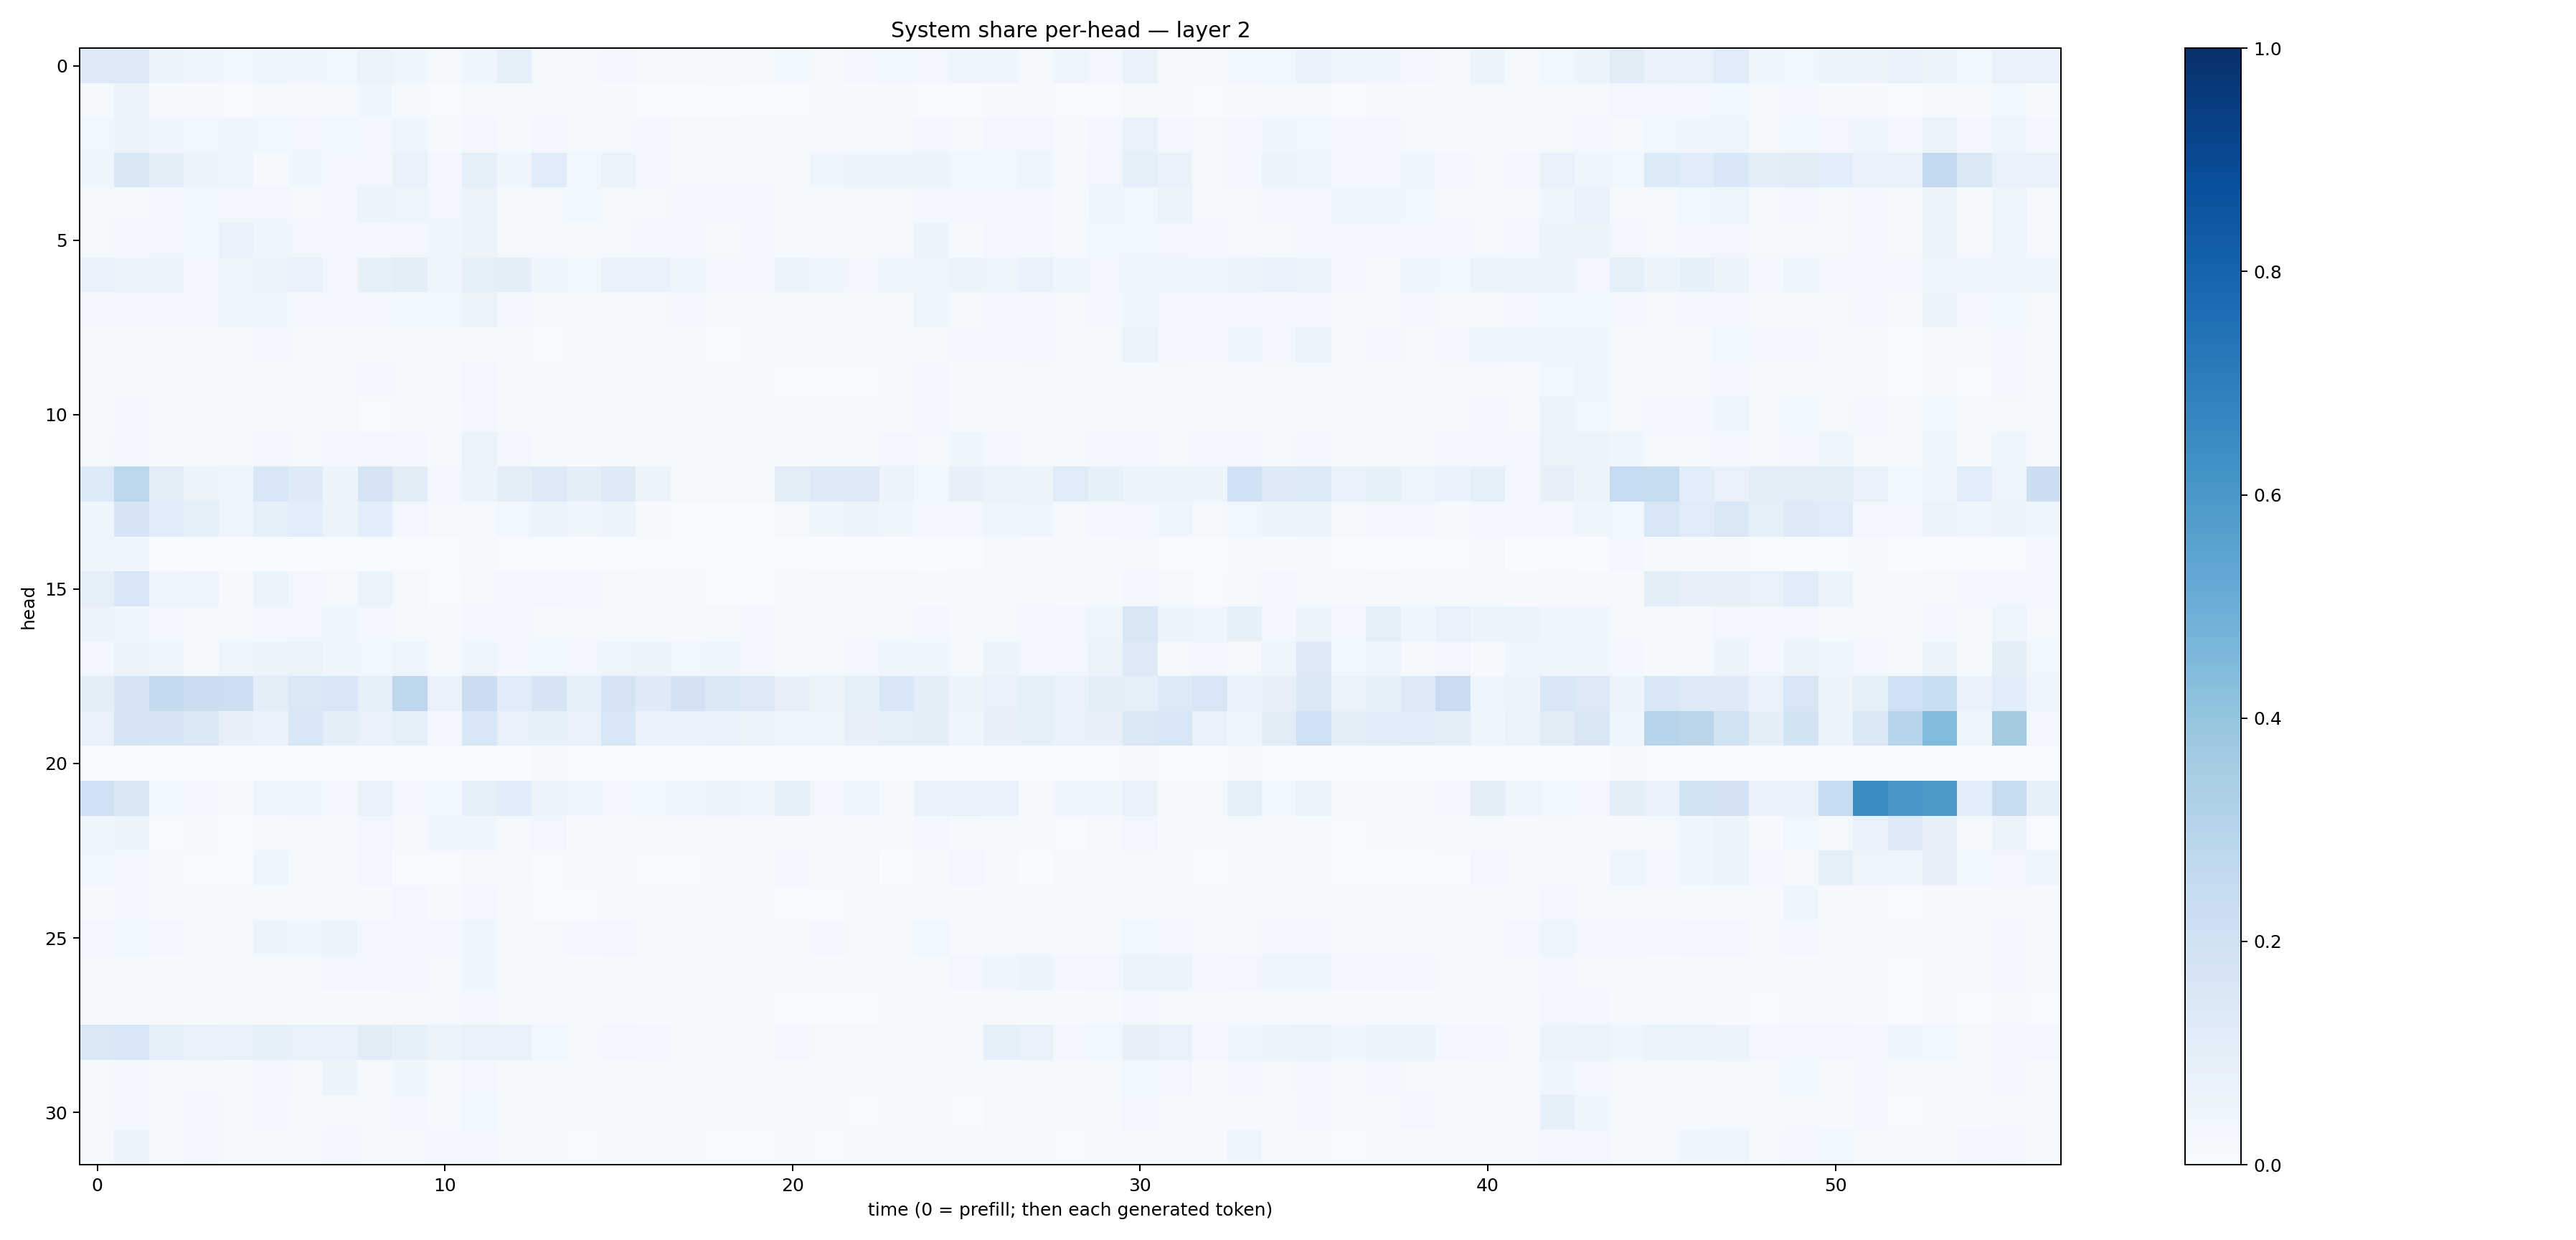

The table this chart was drawn from, first rows:
0.12940054, 0.12800558, 0.059446704, 0.048934437, 0.035917703, 0.05059596, 0.043350477, 0.03798823, 0.065700136, 0.04470165, 0.019685162, 0.041753467, 0.088800535, 0.023314068, 0.019468313, 0.029738389, 0.016204022, 0.016799456, 0.01502364, 0.019469855, 0.03865203, 0.017797096, 0.024987487, 0.036165405
0.01728, 0.0517, 0.01065, 0.01071, 0.007467, 0.01267, 0.01122, 0.02005, 0.03953, 0.01518, 0.005823, 0.01931, 0.01017, 0.01788, 0.01585, 0.0106, 0.007207, 0.006534, 0.005506, 0.007107, 0.006042, 0.01498, 0.01319, 0.01076
0.03623, 0.05405, 0.04076, 0.03812, 0.04417, 0.03526, 0.03384, 0.03718, 0.02698, 0.04012, 0.01511, 0.03031, 0.01463, 0.02952, 0.01938, 0.02295, 0.0276, 0.01569, 0.01751, 0.01073, 0.008494, 0.01068, 0.02166, 0.0221
0.04613, 0.1497, 0.09907, 0.05654, 0.04484, 0.008814, 0.0407, 0.0288, 0.03245, 0.07226, 0.02795, 0.08814, 0.03984, 0.1174, 0.03529, 0.06431, 0.0287, 0.01963, 0.02141, 0.02023, 0.01374, 0.04436, 0.05264, 0.05675
0.01804, 0.02293, 0.03104, 0.03588, 0.03024, 0.03415, 0.01755, 0.03045, 0.05198, 0.04831, 0.03335, 0.06105, 0.0205, 0.02221, 0.03818, 0.01976, 0.02159, 0.02544, 0.02823, 0.02397, 0.01093, 0.01549, 0.01728, 0.01921
0.02026, 0.0267, 0.03348, 0.03527, 0.06682, 0.0415, 0.03437, 0.02882, 0.02847, 0.03122, 0.03994, 0.06064, 0.02131, 0.02239, 0.01536, 0.0234, 0.02508, 0.02546, 0.02099, 0.02466, 0.01508, 0.01164, 0.01464, 0.02013
0.07563, 0.05663, 0.05884, 0.02735, 0.04871, 0.06285, 0.07093, 0.03369, 0.08534, 0.09822, 0.04709, 0.08795, 0.09724, 0.04488, 0.03824, 0.06844, 0.06667, 0.0419, 0.02967, 0.02966, 0.0541, 0.04054, 0.0345, 0.03911
0.02683, 0.02499, 0.02972, 0.02947, 0.04984, 0.04302, 0.02908, 0.02403, 0.03464, 0.03741, 0.03838, 0.06393, 0.03005, 0.01961, 0.02079, 0.023, 0.02272, 0.02467, 0.02264, 0.0209, 0.01882, 0.01445, 0.0154, 0.02108
0.01378, 0.01496, 0.01335, 0.01414, 0.01088, 0.02356, 0.01638, 0.01991, 0.01848, 0.01935, 0.01319, 0.01974, 0.0143, 0.006475, 0.01883, 0.02143, 0.01147, 0.009506, 0.00781, 0.00987, 0.01007, 0.009253, 0.01215, 0.02137
0.008392, 0.01907, 0.01277, 0.01146, 0.01376, 0.014, 0.0105, 0.01925, 0.02359, 0.02066, 0.01455, 0.0348, 0.01308, 0.008419, 0.008153, 0.01054, 0.009742, 0.0123, 0.00873, 0.01132, 0.00615, 0.007776, 0.007511, 0.01039
0.01394, 0.03374, 0.01588, 0.01105, 0.01083, 0.01762, 0.01808, 0.02094, 0.007351, 0.01501, 0.01095, 0.02354, 0.01158, 0.008288, 0.01252, 0.01416, 0.008349, 0.009415, 0.01, 0.01063, 0.009055, 0.01534, 0.02052, 0.01488
0.01827, 0.02432, 0.01597, 0.01809, 0.022, 0.03181, 0.02283, 0.02418, 0.02353, 0.02853, 0.01415, 0.06465, 0.02381, 0.01364, 0.01053, 0.02215, 0.02193, 0.02181, 0.01254, 0.02057, 0.0121, 0.01631, 0.02281, 0.03338
0.1339, 0.2793, 0.1047, 0.053, 0.04287, 0.1526, 0.1215, 0.05152, 0.1788, 0.1113, 0.03099, 0.06101, 0.1038, 0.1264, 0.09959, 0.1293, 0.05827, 0.02246, 0.02336, 0.02254, 0.105, 0.1269, 0.1266, 0.05741
0.0459, 0.1688, 0.1169, 0.08678, 0.05003, 0.09158, 0.1067, 0.06287, 0.1075, 0.03287, 0.01569, 0.01421, 0.03849, 0.0536, 0.03988, 0.05989, 0.01124, 0.005824, 0.003807, 0.007261, 0.01661, 0.03917, 0.05788, 0.04597
0.04706, 0.04177, 0.004708, 0.002259, 0.002367, 0.007303, 0.002869, 0.005071, 0.006811, 0.007194, 0.00605, 0.0123, 0.006555, 0.005026, 0.003902, 0.002458, 0.004241, 0.004459, 0.003353, 0.002742, 0.005364, 0.003739, 0.002367, 0.002868
0.08918, 0.1595, 0.04575, 0.04962, 0.01516, 0.06231, 0.03357, 0.01973, 0.06398, 0.01697, 0.006902, 0.01849, 0.02649, 0.03419, 0.02672, 0.02211, 0.01058, 0.008701, 0.006863, 0.007628, 0.01081, 0.017, 0.02059, 0.01575
0.05577, 0.04595, 0.02925, 0.01473, 0.01616, 0.0306, 0.02669, 0.04239, 0.02677, 0.02194, 0.01282, 0.02963, 0.0299, 0.01705, 0.0228, 0.01815, 0.0151, 0.01084, 0.0188, 0.02348, 0.02025, 0.01505, 0.01684, 0.0196
0.02462, 0.05191, 0.04975, 0.01206, 0.03923, 0.0594, 0.06562, 0.04464, 0.0367, 0.0481, 0.01582, 0.04759, 0.02578, 0.03846, 0.03473, 0.04729, 0.05503, 0.03837, 0.04986, 0.02476, 0.01545, 0.01396, 0.02958, 0.04294
0.09894, 0.1664, 0.2548, 0.2233, 0.2179, 0.1019, 0.1471, 0.1563, 0.09252, 0.2746, 0.07612, 0.2255, 0.1135, 0.1664, 0.09363, 0.1729, 0.1249, 0.1811, 0.1373, 0.1268, 0.07923, 0.06473, 0.09124, 0.1545
0.07333, 0.1772, 0.1702, 0.1481, 0.08145, 0.06758, 0.1559, 0.09707, 0.07392, 0.08824, 0.03039, 0.1545, 0.0774, 0.0829, 0.07084, 0.1532, 0.06745, 0.0686, 0.07419, 0.06381, 0.04473, 0.04922, 0.07986, 0.08939
0.003731, 0.006347, 0.001881, 0.0008448, 0.001095, 0.004837, 0.003994, 0.003092, 0.005552, 0.001811, 0.00475, 0.005191, 0.002205, 0.00832, 0.004557, 0.005283, 0.00128, 0.001797, 0.002111, 0.000995, 0.0009173, 0.003349, 0.004526, 0.002312
0.2062, 0.1519, 0.03742, 0.02743, 0.01206, 0.04238, 0.04143, 0.02436, 0.07097, 0.0252, 0.039, 0.08811, 0.1172, 0.05099, 0.04437, 0.03366, 0.03809, 0.03958, 0.05838, 0.04666, 0.08207, 0.03324, 0.04242, 0.02039
0.03979, 0.05093, 0.007028, 0.01046, 0.003224, 0.014, 0.01719, 0.007825, 0.03474, 0.009447, 0.03952, 0.04032, 0.02109, 0.03318, 0.009732, 0.01181, 0.02305, 0.01707, 0.0193, 0.01631, 0.009261, 0.01053, 0.01261, 0.01131
0.03786, 0.02547, 0.01313, 0.00589, 0.004807, 0.04507, 0.01722, 0.009699, 0.03249, 0.004323, 0.006376, 0.01617, 0.01828, 0.005693, 0.01598, 0.0136, 0.006676, 0.006135, 0.01434, 0.008214, 0.02675, 0.009994, 0.01939, 0.003496
0.01073, 0.02694, 0.0107, 0.009232, 0.01662, 0.01433, 0.01416, 0.01326, 0.0115, 0.02427, 0.01559, 0.02439, 0.01068, 0.007226, 0.006454, 0.01635, 0.01237, 0.008888, 0.009518, 0.009115, 0.006924, 0.006956, 0.01166, 0.01127
0.03005, 0.03813, 0.02708, 0.02227, 0.02183, 0.05568, 0.04306, 0.05983, 0.02504, 0.03136, 0.02485, 0.04009, 0.01807, 0.01982, 0.02349, 0.03287, 0.01845, 0.01809, 0.01708, 0.01823, 0.01306, 0.02507, 0.01939, 0.01641
0.01832, 0.01777, 0.009658, 0.008856, 0.02069, 0.0208, 0.01743, 0.02441, 0.024, 0.02359, 0.01656, 0.04213, 0.01719, 0.0141, 0.01273, 0.01441, 0.01696, 0.01697, 0.0134, 0.01437, 0.01178, 0.01298, 0.0118, 0.01536
0.00795, 0.0124, 0.01285, 0.01332, 0.01873, 0.0197, 0.01152, 0.01447, 0.01115, 0.02321, 0.01666, 0.02756, 0.01567, 0.008336, 0.008696, 0.01009, 0.01141, 0.01318, 0.009992, 0.01432, 0.00581, 0.006848, 0.006667, 0.01439
0.1428, 0.1557, 0.08802, 0.07144, 0.07497, 0.08324, 0.07707, 0.07551, 0.1127, 0.08218, 0.05123, 0.07319, 0.07653, 0.03781, 0.02263, 0.03301, 0.02403, 0.02334, 0.022, 0.01738, 0.0254, 0.01946, 0.01762, 0.01901
0.02313, 0.02464, 0.01827, 0.021, 0.01385, 0.03145, 0.02175, 0.05192, 0.01639, 0.04225, 0.01548, 0.03131, 0.02054, 0.01412, 0.01043, 0.01268, 0.0202, 0.01249, 0.01049, 0.01537, 0.01163, 0.01368, 0.009199, 0.0139
0.02016, 0.02477, 0.01965, 0.02751, 0.01753, 0.02374, 0.01316, 0.02279, 0.01585, 0.02803, 0.01224, 0.03817, 0.01872, 0.0108, 0.0167, 0.01042, 0.01259, 0.01103, 0.009929, 0.01209, 0.0135, 0.009619, 0.0056, 0.01508
0.02337, 0.0552, 0.0182, 0.02524, 0.01774, 0.0188, 0.0133, 0.02493, 0.0211, 0.02047, 0.02583, 0.03047, 0.01886, 0.008654, 0.007294, 0.01331, 0.01021, 0.009955, 0.006612, 0.006679, 0.008058, 0.007423, 0.01932, 0.01424
